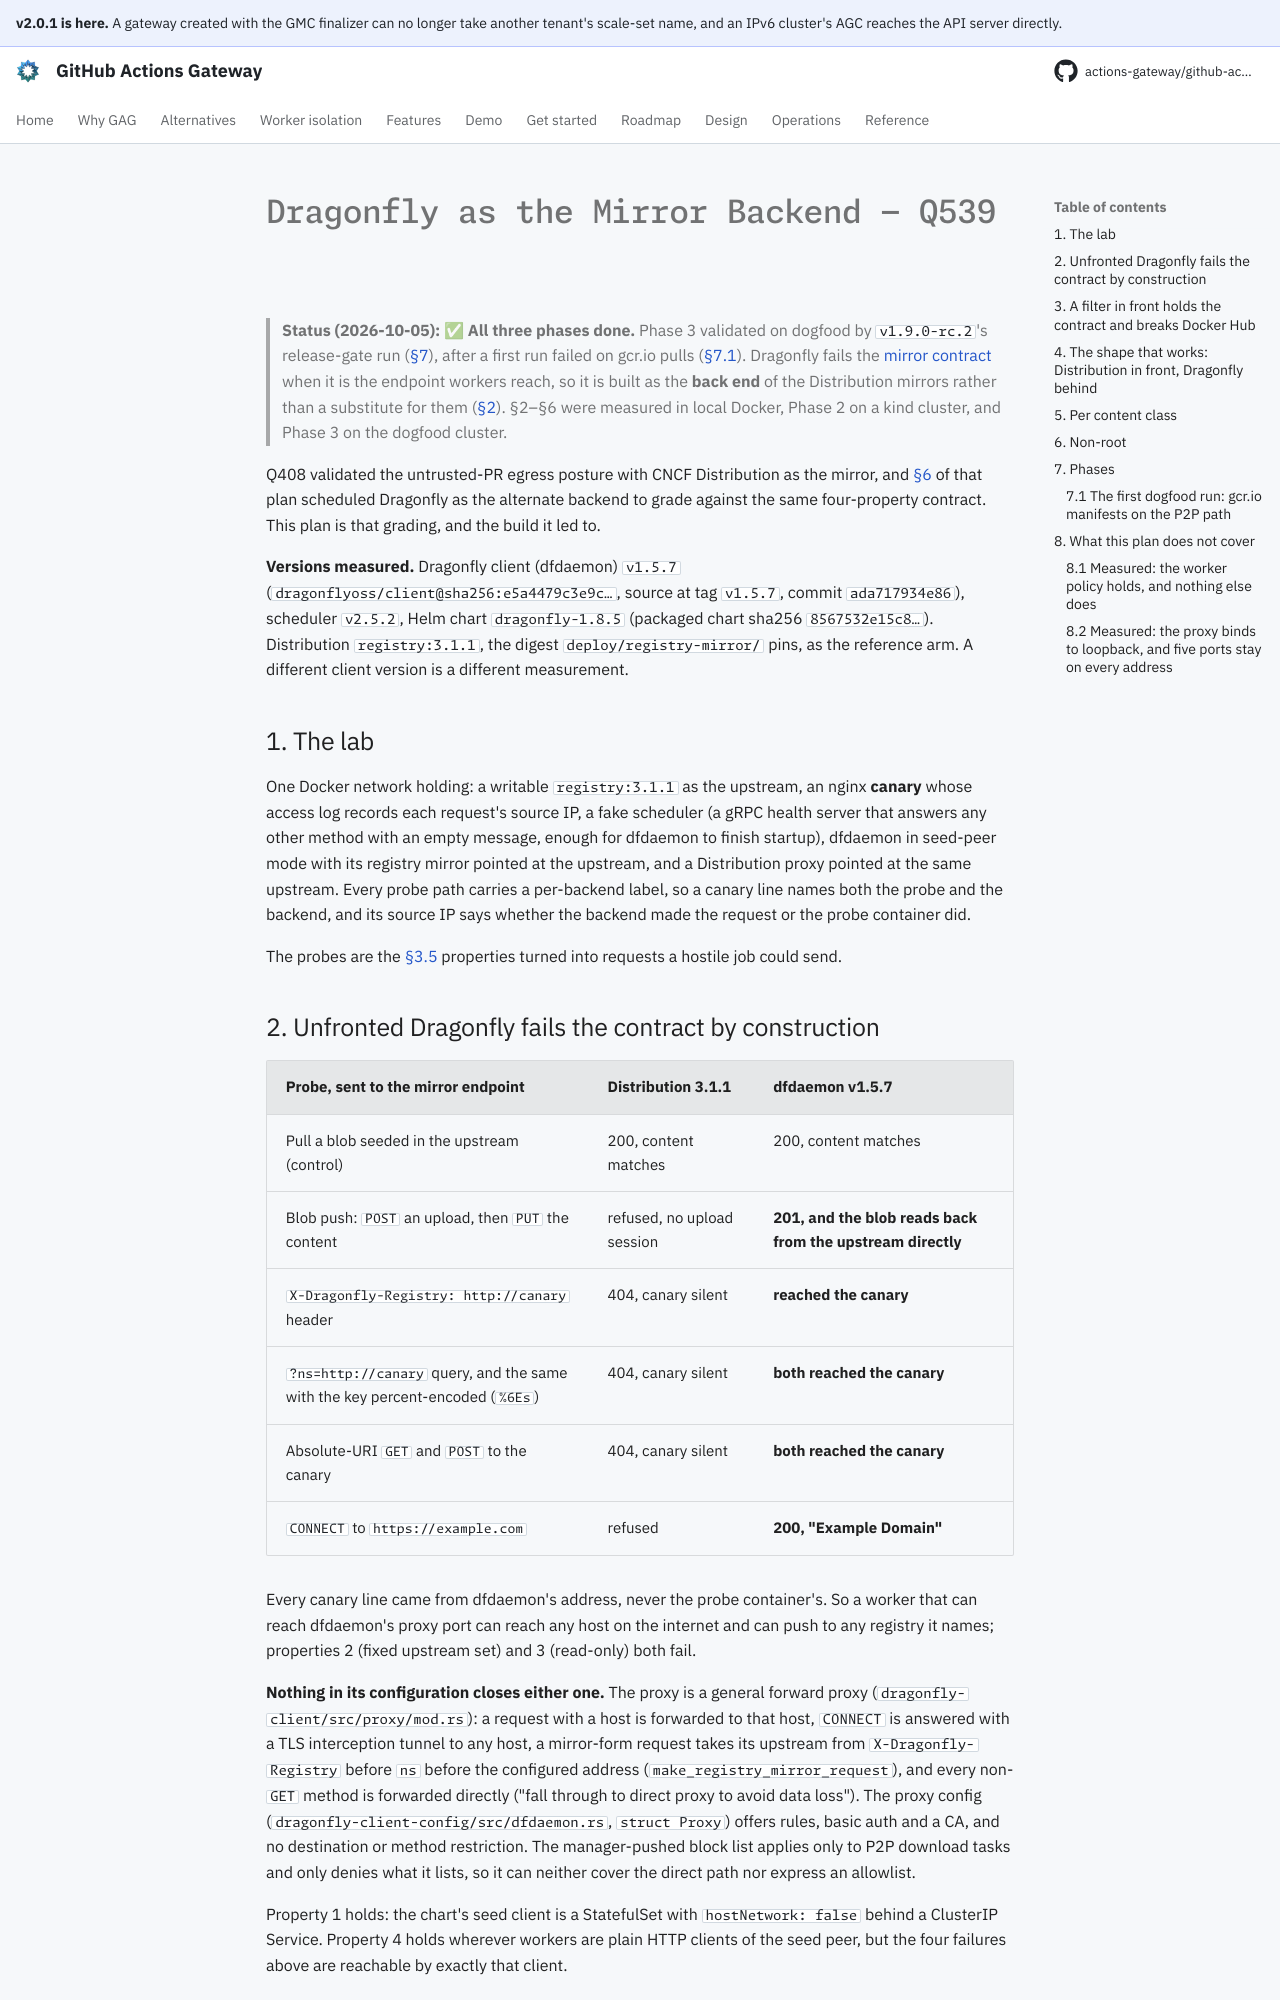

repository: actions-gateway/github-actions-gateway · page: dev/plan/q539-dragonfly-mirror-backend/index.html · generator: mkdocs

# Dragonfly as the Mirror Backend — Q539

> **Status (2026-10-05): ✅ All three phases done.** Phase 3 validated on dogfood by `v1.9.0-rc.2`'s release-gate run ([§7](#7-phases)), after a first run failed on gcr.io pulls ([§7.1](#71-the-first-dogfood-run-gcrio-manifests-on-the-p2p-path)).
> Dragonfly fails the [mirror contract](q408-untrusted-pr-egress.md#35-the-mirror-role-is-a-contract) when it is the endpoint workers reach, so it is built as the **back end** of the Distribution mirrors rather than a substitute for them ([§2](#2-unfronted-dragonfly-fails-the-contract-by-construction)). §2–§6 were measured in local Docker, Phase 2 on a kind cluster, and Phase 3 on the dogfood cluster.

Q408 validated the untrusted-PR egress posture with CNCF Distribution as the mirror, and [§6](q408-untrusted-pr-egress.md#6-follow-on-validations-q539-q540) of that plan scheduled Dragonfly as the alternate backend to grade against the same four-property contract.
This plan is that grading, and the build it led to.

**Versions measured.** Dragonfly client (dfdaemon) `v1.5.7` (`dragonflyoss/client@sha256:e5a4479c3e9c…`, source at tag `v1.5.7`, commit `ada717934e86`), scheduler `v2.5.2`, Helm chart `dragonfly-1.8.5` (packaged chart sha256 `8567532e15c8…`).
Distribution `registry:3.1.1`, the digest `deploy/registry-mirror/` pins, as the reference arm.
A different client version is a different measurement.

## 1. The lab

One Docker network holding: a writable `registry:3.1.1` as the upstream, an nginx **canary** whose access log records each request's source IP, a fake scheduler (a gRPC health server that answers any other method with an empty message, enough for dfdaemon to finish startup), dfdaemon in seed-peer mode with its registry mirror pointed at the upstream, and a Distribution proxy pointed at the same upstream.
Every probe path carries a per-backend label, so a canary line names both the probe and the backend, and its source IP says whether the backend made the request or the probe container did.

The probes are the [§3.5](q408-untrusted-pr-egress.md#35-the-mirror-role-is-a-contract) properties turned into requests a hostile job could send.

## 2. Unfronted Dragonfly fails the contract by construction

| Probe, sent to the mirror endpoint | Distribution 3.1.1 | dfdaemon v1.5.7 |
|---|---|---|
| Pull a blob seeded in the upstream (control) | 200, content matches | 200, content matches |
| Blob push: `POST` an upload, then `PUT` the content | refused, no upload session | **201, and the blob reads back from the upstream directly** |
| `X-Dragonfly-Registry: http://canary` header | 404, canary silent | **reached the canary** |
| `?ns=http://canary` query, and the same with the key percent-encoded (`%6Es`) | 404, canary silent | **both reached the canary** |
| Absolute-URI `GET` and `POST` to the canary | 404, canary silent | **both reached the canary** |
| `CONNECT` to `https://example.com` | refused | **200, "Example Domain"** |

Every canary line came from dfdaemon's address, never the probe container's.
So a worker that can reach dfdaemon's proxy port can reach any host on the internet and can push to any registry it names; properties 2 (fixed upstream set) and 3 (read-only) both fail.

**Nothing in its configuration closes either one.** The proxy is a general forward proxy (`dragonfly-client/src/proxy/mod.rs`): a request with a host is forwarded to that host, `CONNECT` is answered with a TLS interception tunnel to any host, a mirror-form request takes its upstream from `X-Dragonfly-Registry` before `ns` before the configured address (`make_registry_mirror_request`), and every non-`GET` method is forwarded directly ("fall through to direct proxy to avoid data loss").
The proxy config (`dragonfly-client-config/src/dfdaemon.rs`, `struct Proxy`) offers rules, basic auth and a CA, and no destination or method restriction.
The manager-pushed block list applies only to P2P download tasks and only denies what it lists, so it can neither cover the direct path nor express an allowlist.

Property 1 holds: the chart's seed client is a StatefulSet with `hostNetwork: false` behind a ClusterIP Service.
Property 4 holds wherever workers are plain HTTP clients of the seed peer, but the four failures above are reachable by exactly that client.
